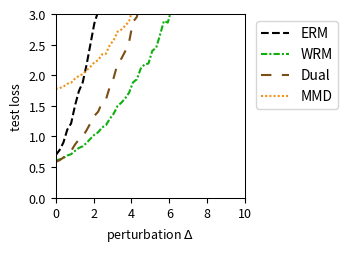

This figure's Python source:
import numpy as np
import matplotlib.pyplot as plt
from scipy.optimize import minimize
from scipy.special import logsumexp

# --- Experiment Setup & Parameter Definitions ---
# Define the problem's dimensions
DIM_M = 10  # Number of rows for matrix A
DIM_N = 10  # Number of columns for matrix A (dimension of theta)

# Define the number of training/test samples
N_TRAIN_SAMPLES = 20
N_TEST_SAMPLES = 1000

# Define the perturbation range for distribution shift
DELTA_MIN = 0.0
DELTA_MAX = 10.0
DELTA_STEPS = 50

# --- DRO Algorithm Hyperparameters ---
N_EPOCHS = 50 # Number of iterations for the outer optimization
LEARNING_RATE = 0.01 # Learning rate for the outer optimization of theta
LAMBDA_VAL = 10 # Regularization parameter lambda
EPSILON = 0.1 # Entropy regularization parameter epsilon
GRAD_CLIP_THRESHOLD = 100.0 # Gradient clipping threshold to prevent explosion

# WGF (Algorithm 3), WFR (Algorithm 4), WRM Specific Parameters
K_INNER_STEPS = 300  # Number of inner loop iterations K
INNER_STEP_SIZE = 0.01 # Inner loop step size eta
WFR_WEIGHT_STEP_SIZE = 0.16 # Step size for weight updates in WFR

# WGF, WFR, RGO Specific Parameters
M_PARTICLES = 8 # Number of particles (samples) used

# Dual Method Specific Parameters
SINKHORN_SAMPLE_LEVEL = 4 # Monte Carlo sampling level for the Dual method

# --- Generate a Fixed Problem Instance ---
np.random.seed(219)
A0 = np.random.randn(DIM_M, DIM_N)
A1 = np.random.randn(DIM_M, DIM_N)
b = np.random.randn(DIM_M)

# --- Data Generation Functions ---
def generate_training_data(n_samples):
    """Generates training data."""
    return np.random.uniform(-0.5, 0.5, n_samples)

def generate_test_data(n_samples, delta):
    """Generates test data with a distributional shift."""
    lower_bound = -0.5 * (1 + delta)
    upper_bound = 0.5 * (1 + delta)
    return np.random.uniform(lower_bound, upper_bound, n_samples)

# --- Core Function Definitions (Vectorized) ---
def loss_function(theta, z):
    """ Computes the loss f_theta(z) for a single sample or a batch of samples z. """
    z = np.atleast_1d(z)
    # A_z shape: (num_z, DIM_M, DIM_N)
    A_z = A0[np.newaxis, :, :] + z[:, np.newaxis, np.newaxis] * A1[np.newaxis, :, :]
    # residual shape: (num_z, DIM_M)
    residual = A_z @ theta - b[np.newaxis, :]
    # loss shape: (num_z,)
    loss = np.sum(residual**2, axis=1) / DIM_M
    return loss.squeeze()

def loss_grad_theta(theta, z):
    """ Computes the gradient of the loss function with respect to theta, nabla_theta f_theta(z), for one or a batch of z. """
    z = np.atleast_1d(z)
    # A_z shape: (num_z, DIM_M, DIM_N)
    A_z = A0[np.newaxis, :, :] + z[:, np.newaxis, np.newaxis] * A1[np.newaxis, :, :]
    # residual shape: (num_z, DIM_M)
    residual = A_z @ theta - b[np.newaxis, :]
    # grad shape: (num_z, DIM_N)
    grad = 2 * (A_z.transpose(0, 2, 1) @ residual[:, :, np.newaxis]).squeeze(axis=2)
    return grad.squeeze()

def loss_grad_z(theta, z):
    """ Computes the gradient of the loss function with respect to z, nabla_z f_theta(z), for one or a batch of z. """
    z = np.atleast_1d(z)
    # A_z shape: (num_z, DIM_M, DIM_N)
    A_z = A0[np.newaxis, :, :] + z[:, np.newaxis, np.newaxis] * A1[np.newaxis, :, :]
    # residual shape: (num_z, DIM_M)
    residual = A_z @ theta - b[np.newaxis, :]
    # grad_A_z is A1 @ theta, shape: (DIM_M,)
    grad_A_z = A1 @ theta
    # grad shape: (num_z,)
    grad = 2 * np.sum(residual * grad_A_z[np.newaxis, :], axis=1)
    return grad.squeeze()

# --- ERM (Empirical Risk Minimization) Implementation ---
def erm_objective_function(theta, xi_samples):
    """ Calculates the ERM objective function value (average loss). """
    return np.mean(loss_function(theta, xi_samples))

def solve_erm(xi_train_samples):
    """ Solves the ERM problem using an optimizer. """
    initial_theta = np.zeros(DIM_N)
    result = minimize(
        erm_objective_function, initial_theta, args=(xi_train_samples,), method='BFGS')
    if not result.success:
        print("Warning: ERM optimization may not have converged.")
    return result.x

# --- MMD-DRO (Maximum Mean Discrepancy DRO) Implementation ---
def imq_kernel_and_grad_numpy(x, y, c=1.0, beta=-0.5):
    """
    Computes the Inverse Multi-Quadric (IMQ) kernel and its gradient w.r.t. x.
    k(x, y) = (c + ||x - y||^2)^beta
    """
    diffs = x[:, np.newaxis, :] - y[np.newaxis, :, :]
    sq_dists = np.sum(diffs**2, axis=2)
    kernel_matrix = (c + sq_dists)**beta
    grad_multiplier = 2 * beta * (c + sq_dists)**(beta - 1)
    grad_k_x = diffs * grad_multiplier[:, :, np.newaxis]
    return kernel_matrix, grad_k_x

def solve_mmd_dro(xi_train_samples):
    """ Solves Sinkhorn DRO using an MMD gradient flow sampler. """
    theta = np.zeros(DIM_N)
    num_train = len(xi_train_samples)

    for epoch in range(N_EPOCHS):
        particles = np.tile(xi_train_samples[:, np.newaxis], (1, M_PARTICLES))
        current_inner_steps = int(max(5, K_INNER_STEPS * (epoch + 1) / N_EPOCHS))
        
        for _ in range(current_inner_steps):
            particles_flat = particles.flatten()
            loss_grads = loss_grad_z(theta, particles_flat)

            particles_reshaped = particles_flat[:, np.newaxis]
            xi_train_reshaped = xi_train_samples[:, np.newaxis]

            _, grad_K_clone = imq_kernel_and_grad_numpy(particles_reshaped, particles_reshaped)
            mmd_term1 = np.mean(grad_K_clone, axis=1).squeeze()

            _, grad_K_orig = imq_kernel_and_grad_numpy(particles_reshaped, xi_train_reshaped)
            mmd_term2 = np.mean(grad_K_orig, axis=1).squeeze()

            velocity = loss_grads - LAMBDA_VAL * (mmd_term1 - mmd_term2)
            noise = np.random.randn(*particles_flat.shape) * 0.01
            
            particles_flat = particles_flat + INNER_STEP_SIZE * velocity + noise
            particles = particles_flat.reshape(num_train, M_PARTICLES)
        
        all_grads = loss_grad_theta(theta, particles.flatten())
        avg_particle_grads = all_grads.reshape(num_train, M_PARTICLES, -1).mean(axis=1)
        total_grad = avg_particle_grads.sum(axis=0)
            
        avg_grad = total_grad / num_train
        grad_norm = np.linalg.norm(avg_grad)
        if grad_norm > GRAD_CLIP_THRESHOLD:
            avg_grad = avg_grad * GRAD_CLIP_THRESHOLD / grad_norm
        theta -= LEARNING_RATE * avg_grad
        
    return theta


# --- RGO (Algorithm 2) Implementation (Vectorized) ---
# def solve_rgo(xi_train_samples):
#     """ Solves Sinkhorn DRO using the RGO algorithm. """
#     theta = np.zeros(DIM_N)
#     num_train = len(xi_train_samples)
    
#     def rgo_inner_objective(z, xi, current_theta):
#         l = loss_function(current_theta, z.flatten()).reshape(z.shape)
#         penalty = (z - xi)**2
#         return -l / (LAMBDA_VAL * EPSILON) + penalty / EPSILON

#     def rgo_inner_objective_grad_z(z, xi, current_theta):
#         grad_l_z = loss_grad_z(current_theta, z)
#         grad_penalty = 2 * (z - xi)
#         return -grad_l_z / (LAMBDA_VAL * EPSILON) + grad_penalty
    
#     for epoch in range(N_EPOCHS):
#         # Stage 1: Use gradient descent to find z* for all xi simultaneously
#         z_k = xi_train_samples.copy()
#         for _ in range(K_INNER_STEPS):
#             grad = rgo_inner_objective_grad_z(z_k, xi_train_samples, theta)
#             z_k -= INNER_STEP_SIZE * grad
#         z_star_batch = z_k

#         # Stage 2: Vectorized rejection sampling M_PARTICLES times for each xi
#         variance = (LAMBDA_VAL * EPSILON) / (2 * LAMBDA_VAL - RGO_SMOOTHNESS_L)
#         if variance <= 0: variance = 1e-6
#         std_dev = np.sqrt(variance)
        
#         z_star_expanded = z_star_batch[:, np.newaxis]
#         xi_expanded = xi_train_samples[:, np.newaxis]
        
#         final_accepted_samples = np.zeros((num_train, M_PARTICLES))
#         active_flags = np.ones((num_train, M_PARTICLES), dtype=bool)
        
#         for _ in range(100): # Max 100 attempts for vectorization
#             if not np.any(active_flags): break
            
#             proposals = np.random.normal(0, std_dev, size=(num_train, M_PARTICLES))
#             z_candidates = z_star_expanded + proposals
            
#             f_val_candidates = rgo_inner_objective(z_candidates, xi_expanded, theta)
#             f_val_star = rgo_inner_objective(z_star_expanded, xi_expanded, theta)
            
#             log_accept_prob = -f_val_candidates + f_val_star - (proposals**2 / (2*variance))
            
#             acceptance_mask = np.log(np.random.rand(num_train, M_PARTICLES)) < log_accept_prob
#             newly_accepted = acceptance_mask & active_flags
            
#             final_accepted_samples[newly_accepted] = z_candidates[newly_accepted]
#             active_flags[newly_accepted] = False

#         if np.any(active_flags):
#             final_accepted_samples[active_flags] = z_star_expanded[active_flags]

#         all_grads = loss_grad_theta(theta, final_accepted_samples.flatten())
#         avg_particle_grads = all_grads.reshape(num_train, M_PARTICLES, -1).mean(axis=1)
#         total_grad = avg_particle_grads.sum(axis=0)
        
#         avg_grad = total_grad / num_train
#         grad_norm = np.linalg.norm(avg_grad)
#         if grad_norm > GRAD_CLIP_THRESHOLD:
#             avg_grad = avg_grad * GRAD_CLIP_THRESHOLD / grad_norm
#         theta -= LEARNING_RATE * avg_grad
        
#     return theta

# --- Wasserstein Gradient Flow (WGF) Implementation (Vectorized) ---
def solve_wgf(xi_train_samples):
    """ Solves Sinkhorn DRO using Wasserstein Gradient Flow (WGF). """
    theta = np.zeros(DIM_N)
    num_train = len(xi_train_samples)
    
    def f_bar_grad_z(z, xi, current_theta):
        grad_f = loss_grad_z(current_theta, z)
        return grad_f - 2 * LAMBDA_VAL * (z - xi)

    for epoch in range(N_EPOCHS):
        particles = np.tile(xi_train_samples[:, np.newaxis], (1, M_PARTICLES))
        
        for _ in range(K_INNER_STEPS):
            particles_flat = particles.flatten()
            xi_expanded = np.repeat(xi_train_samples, M_PARTICLES)
            
            grad = f_bar_grad_z(particles_flat, xi_expanded, theta)
            noise = np.random.normal(0, 1, size=particles_flat.shape)
            
            updated_particles_flat = particles_flat + INNER_STEP_SIZE * grad + np.sqrt(2 * INNER_STEP_SIZE * LAMBDA_VAL * EPSILON) * noise
            particles = updated_particles_flat.reshape(num_train, M_PARTICLES)
            particles = np.clip(particles, -1, 1)
            
        all_grads = loss_grad_theta(theta, particles.flatten())
        avg_particle_grads = all_grads.reshape(num_train, M_PARTICLES, -1).mean(axis=1)
        total_grad = avg_particle_grads.sum(axis=0)
            
        avg_grad = total_grad / num_train
        grad_norm = np.linalg.norm(avg_grad)
        if grad_norm > GRAD_CLIP_THRESHOLD:
            avg_grad = avg_grad * GRAD_CLIP_THRESHOLD / grad_norm
        theta -= LEARNING_RATE * avg_grad
        
    return theta

# --- WFR Flow (Algorithm 4) Implementation (Vectorized) ---
def solve_wfr(xi_train_samples):
    """ Solves Sinkhorn DRO using WFR Flow. """
    theta = np.zeros(DIM_N)
    num_train = len(xi_train_samples)
    
    def f_bar_grad_z(z, xi, current_theta):
        grad_f = loss_grad_z(current_theta, z)
        return grad_f - 2 * LAMBDA_VAL * (z - xi)

    for epoch in range(N_EPOCHS):
        particles = np.tile(xi_train_samples[:, np.newaxis], (1, M_PARTICLES))
        weights = np.full((num_train, M_PARTICLES), 1.0 / M_PARTICLES)
        
        for _ in range(K_INNER_STEPS):
            particles_flat = particles.flatten()
            xi_expanded = np.repeat(xi_train_samples, M_PARTICLES)
            
            grad = f_bar_grad_z(particles_flat, xi_expanded, theta)
            noise = np.random.normal(0, 1, size=particles_flat.shape)
            updated_particles_flat = particles_flat + INNER_STEP_SIZE * grad + np.sqrt(2 * INNER_STEP_SIZE * LAMBDA_VAL * EPSILON) * noise
            particles = updated_particles_flat.reshape(num_train, M_PARTICLES)
            particles = np.clip(particles, -1, 1)
            
            f_bar_val = loss_function(theta, particles.flatten()).reshape(particles.shape) - LAMBDA_VAL * (particles - xi_train_samples[:, np.newaxis])**2
            weights = (weights**(1 - LAMBDA_VAL * EPSILON * WFR_WEIGHT_STEP_SIZE)) * np.exp(WFR_WEIGHT_STEP_SIZE * f_bar_val)
            
            sum_weights = np.sum(weights, axis=1, keepdims=True)
            weights /= (sum_weights + 1e-9)

            low_weight_threshold = 1e-3
            low_weight_mask = weights < low_weight_threshold
            rows_with_low_weights = np.any(low_weight_mask, axis=1)

            if np.any(rows_with_low_weights):
                max_weight_indices = np.argmax(weights, axis=1, keepdims=True)
                max_weight_vals = np.take_along_axis(weights, max_weight_indices, axis=1)
                highest_weight_point_data = np.take_along_axis(particles, max_weight_indices, axis=1)

                low_weights_sum = np.sum(weights * low_weight_mask, axis=1, keepdims=True)
                num_low_weights = np.sum(low_weight_mask, axis=1, keepdims=True)

                avg_weight = (max_weight_vals + low_weights_sum) / (num_low_weights + 1.0 + 1e-9)

                max_weight_mask = np.zeros_like(weights, dtype=bool)
                np.put_along_axis(max_weight_mask, max_weight_indices, True, axis=1)

                update_mask = (low_weight_mask | max_weight_mask) & rows_with_low_weights[:, np.newaxis]
                
                x_update_mask = low_weight_mask & rows_with_low_weights[:, np.newaxis]

                weights = np.where(update_mask, avg_weight, weights)

                particles = np.where(x_update_mask, highest_weight_point_data, particles)

                sum_weights = np.sum(weights, axis=1, keepdims=True)
                weights /= (sum_weights + 1e-9)
            
        all_grads = loss_grad_theta(theta, particles.flatten()).reshape(num_train, M_PARTICLES, -1)
        weighted_grads = np.sum(weights[:, :, np.newaxis] * all_grads, axis=1)
        total_grad = np.sum(weighted_grads, axis=0)
        
        avg_grad = total_grad / num_train
        grad_norm = np.linalg.norm(avg_grad)
        if grad_norm > GRAD_CLIP_THRESHOLD:
            avg_grad = avg_grad * GRAD_CLIP_THRESHOLD / grad_norm
        theta -= LEARNING_RATE * avg_grad
        
    return theta

# --- WRM (Wasserstein Robust Method) Implementation (Vectorized) ---
def solve_wrm(xi_train_samples):
    """ Solves using WRM (deterministic inner optimization). """
    theta = np.zeros(DIM_N)
    num_train = len(xi_train_samples)
    
    def f_bar_grad_z(z, xi, current_theta):
        grad_f = loss_grad_z(current_theta, z)
        return grad_f - 2 * LAMBDA_VAL * (z - xi)

    for epoch in range(N_EPOCHS):
        z_k = xi_train_samples.copy()
        for _ in range(K_INNER_STEPS):
            grad = f_bar_grad_z(z_k, xi_train_samples, theta)
            z_k += INNER_STEP_SIZE * grad
            z_k = np.clip(z_k, -1, 1)
            
        total_grad = loss_grad_theta(theta, z_k).sum(axis=0)
            
        avg_grad = total_grad / num_train
        grad_norm = np.linalg.norm(avg_grad)
        if grad_norm > GRAD_CLIP_THRESHOLD:
            avg_grad = avg_grad * GRAD_CLIP_THRESHOLD / grad_norm
        theta -= LEARNING_RATE * avg_grad
        
    return theta

# --- Dual Method Implementation (Vectorized) ---
def solve_dual(xi_train_samples):
    """ Solves Sinkhorn DRO using the dual method. """
    theta = np.zeros(DIM_N)
    num_train = len(xi_train_samples)
    
    levels = np.arange(SINKHORN_SAMPLE_LEVEL + 1)
    numerators = 2.0**(-levels)
    denominator = 2.0 - 2.0**(-SINKHORN_SAMPLE_LEVEL)
    probabilities = numerators / denominator
    
    for _ in range(N_EPOCHS):
        sampled_level = np.random.choice(levels, p=probabilities)
        m = 2**sampled_level
        
        noise = np.random.randn(num_train, m) * np.sqrt(EPSILON)
        z_samples = xi_train_samples[:, np.newaxis] + noise
        
        v = loss_function(theta, z_samples.flatten()).reshape(num_train, m) / (LAMBDA_VAL * EPSILON)
        
        v_max = np.max(v, axis=1, keepdims=True)
        weights = np.exp(v - v_max) 
        weights /= np.sum(weights, axis=1, keepdims=True)
        
        grads = loss_grad_theta(theta, z_samples.flatten()).reshape(num_train, m, -1)
        weighted_grads = np.sum(weights[:, :, np.newaxis] * grads, axis=1)
        total_grad = np.sum(weighted_grads, axis=0)

        avg_grad = total_grad / num_train
        grad_norm = np.linalg.norm(avg_grad)
        if grad_norm > GRAD_CLIP_THRESHOLD:
            avg_grad = avg_grad * GRAD_CLIP_THRESHOLD / grad_norm
        theta -= LEARNING_RATE * avg_grad
        
    return theta

# --- Experiment Execution and Evaluation ---
def run_experiment():
    """ Executes the complete experimental procedure. """
    xi_train = generate_training_data(N_TRAIN_SAMPLES)
    
    print("Solving ERM model...")
    theta_erm = solve_erm(xi_train)
    # print("Solving RGO model...")
    # theta_rgo = solve_rgo(xi_train)
    print("Solving WGF model...")
    #np.random.seed(42)
    # theta_wgf = solve_wgf(xi_train)
    # print("Solving WFR model...")
    #np.random.seed(42)
    # theta_wfr = solve_wfr(xi_train)
    # print("Solving WRM model...")
    theta_wrm = solve_wrm(xi_train)
    print("Solving Dual model...")
    #np.random.seed(42)
    theta_dual = solve_dual(xi_train)
    print("Solvinh MMD model...")
    theta_mmd_dro = solve_mmd_dro(xi_train)
    print("All models solved.")

    delta_values = np.linspace(DELTA_MIN, DELTA_MAX, DELTA_STEPS)
    results = {'ERM': [],  'WRM': [], 'Dual': [], 'MMD': []} #'WGF': [], 'WFR': [],
    models = {
        'ERM': theta_erm, 'WRM': theta_wrm, 'Dual': theta_dual, 'MMD': theta_mmd_dro
    } #'WGF': theta_wgf, 'WFR': theta_wfr,

    print("Evaluating all models...")
    for delta in delta_values:
        xi_test = generate_test_data(N_TEST_SAMPLES, delta)
        for name, theta in models.items():
            test_loss = erm_objective_function(theta, xi_test)
            results[name].append(test_loss)
            
    print("Evaluation complete.")
    return delta_values, results

# --- Results Visualization ---
def plot_results(delta_values, results):
    """ Plots the loss curves for all models against the perturbation delta. """
    fig, ax = plt.subplots(figsize=(3.6, 2.613), dpi=300)

    styles = {
        'ERM': {'color': 'k', 'linestyle': '--'},
        'RGO': {'color': '#9467bd', 'linestyle': '-'}, 
        'WGF': {'color': "#9a0ba7", 'linestyle': '-.'},
        'WFR': {'color': "#db2020", 'linestyle': ':'},
        'WRM': {'color': "#0eaf0e", 'linestyle': (0, (3, 1, 1, 1))}, 
        'Dual': {'color': "#7A4E15", 'linestyle': (0, (5, 5))}, 
        'MMD': {'color': "#f19317", 'linestyle': (0, (1, 1))} 
    }
    
    for name, losses in results.items():
        ax.plot(delta_values, losses, linewidth=1.5, label=name, **styles[name])

    #ax.set_title('(a) Uncertain least squares loss', fontsize=11)
    ax.set_xlabel(r'perturbation $\Delta$', fontsize=9)
    ax.set_ylabel('test loss', fontsize=9)
    ax.tick_params(axis='both', which='major', labelsize=9)
    for spine in ax.spines.values():
        spine.set_linewidth(0.75)
    ax.set_xlim(0, 10)
    ax.set_ylim(0, 3)
    ax.grid(False)
    ax.legend(fontsize=10)
    ax.legend(loc='upper left', bbox_to_anchor=(1.02, 1))
    plt.tight_layout()
    plt.savefig('uncertain_least_squares_results.pdf', dpi=300)
    plt.show()

# --- Main Program Entry ---
if __name__ == '__main__':
    with np.errstate(all='ignore'):
        delta_vals, all_results = run_experiment()
        plot_results(delta_vals, all_results)